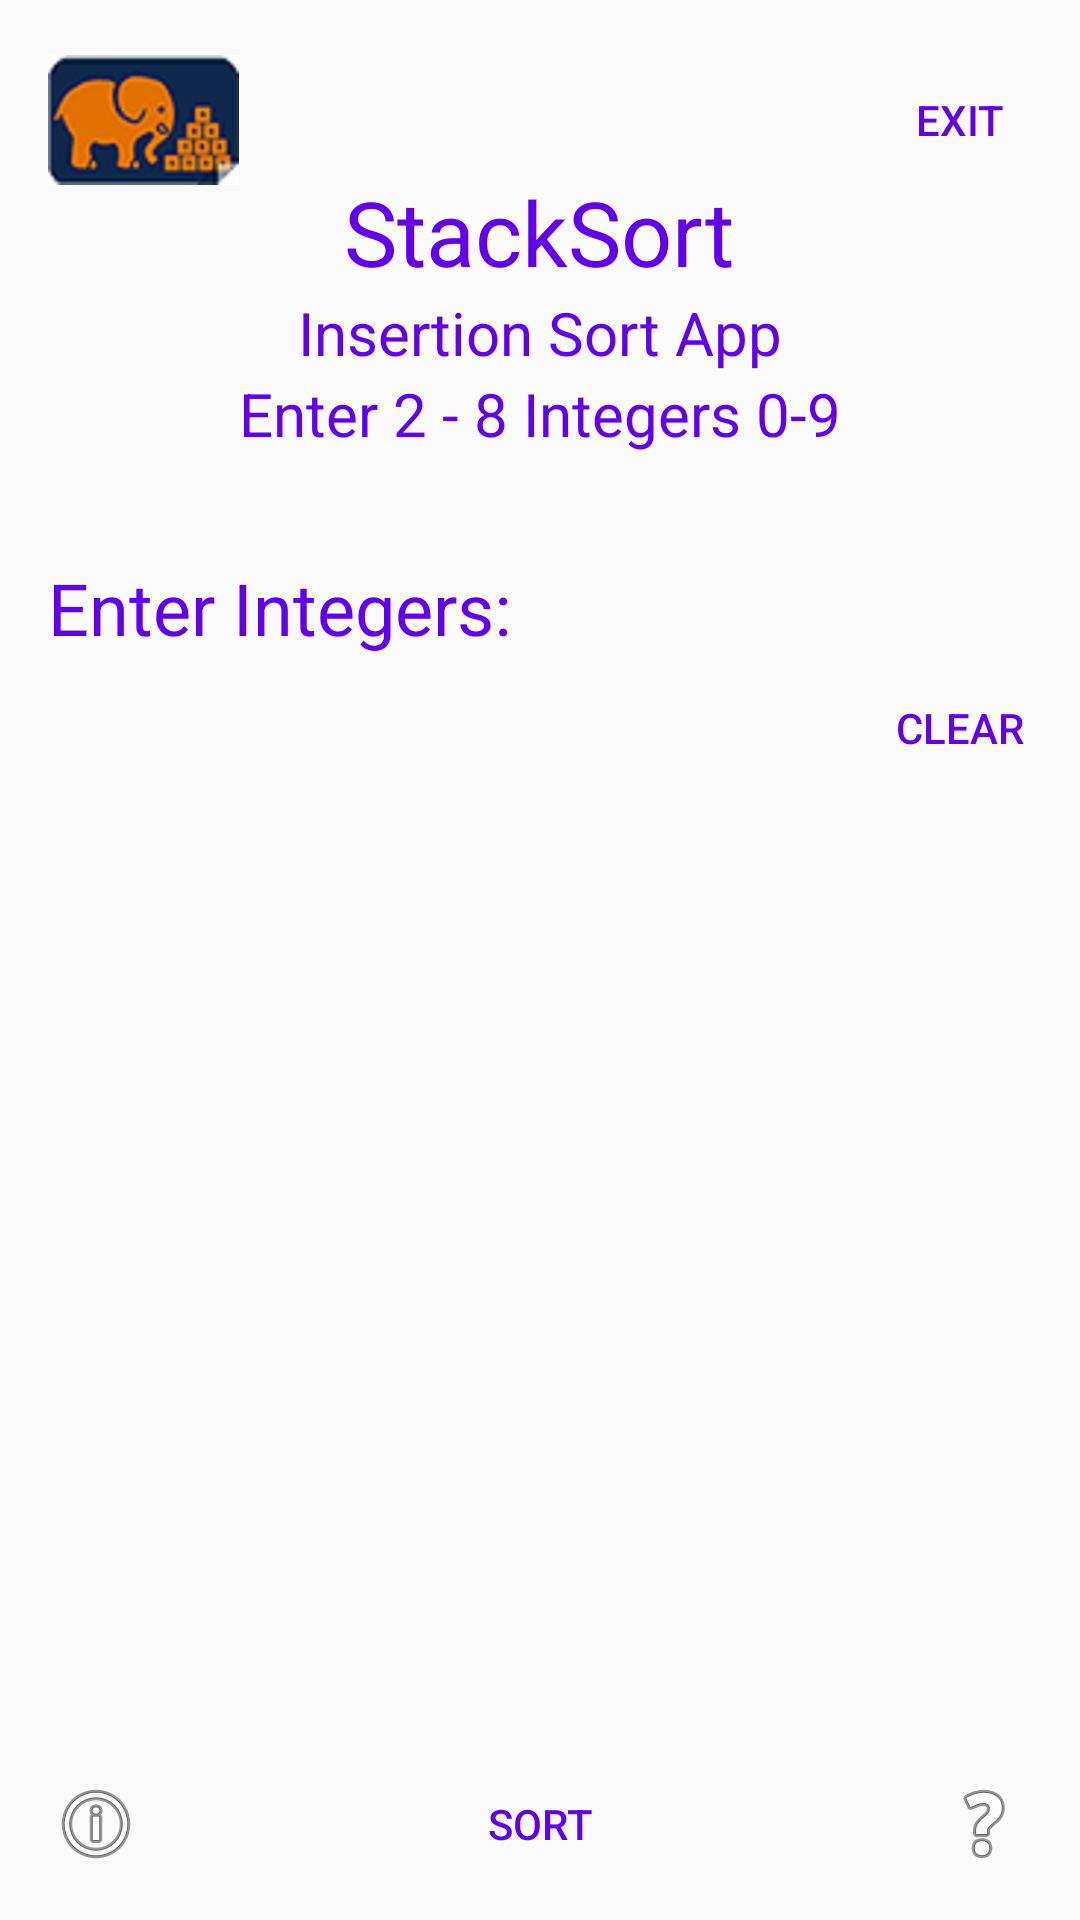

The Android layout XML behind this screen, and the referenced resources:
<!-- AndroidManifest.xml: application theme AppTheme -->
<!-- res/layout/main_page.xml -->
<?xml version="1.0" encoding="utf-8"?>
<RelativeLayout xmlns:android="http://schemas.android.com/apk/res/android"
    xmlns:tools="http://schemas.android.com/tools"
    android:layout_width="match_parent"
    android:layout_height="match_parent"
    android:paddingBottom="@dimen/activity_vertical_margin"
    android:paddingLeft="@dimen/activity_horizontal_margin"
    android:paddingRight="@dimen/activity_horizontal_margin"
    android:paddingTop="@dimen/activity_vertical_margin"
    tools:context="example.stacksort.MainPage"
    android:clickable="false">
    
        <TextView
            android:layout_width="wrap_content"
            android:layout_height="wrap_content"
            android:textAppearance="?android:attr/textAppearanceLarge"
            android:text="@string/app_name"
            android:id="@+id/appName"
            android:layout_marginTop="@dimen/mainTopTextMargin"
            android:layout_alignParentTop="true"
            android:layout_centerHorizontal="true"
            android:textSize="@dimen/mainTopTextSize"
            android:textColor="@color/colorPrimary" />
    
        <TextView
            android:layout_width="wrap_content"
            android:layout_height="wrap_content"
            android:textAppearance="?android:attr/textAppearanceMedium"
            android:text="@string/insertion_sort_app"
            android:id="@+id/appDescription"
            android:layout_below="@+id/appName"
            android:layout_centerHorizontal="true"
            android:textSize="@dimen/mainSize20"
            android:textColor="@color/colorPrimary" />
    
        <TextView
            android:layout_width="wrap_content"
            android:layout_height="wrap_content"
            android:textAppearance="?android:attr/textAppearanceSmall"
            android:text="@string/explanation"
            android:id="@+id/paramInfo"
            android:layout_below="@+id/appDescription"
            android:layout_centerHorizontal="true"
            android:textSize="@dimen/mainSize20"
            android:textColor="@color/colorPrimary" />
    
        <TextView
            android:layout_width="wrap_content"
            android:layout_height="wrap_content"
            android:textAppearance="?android:attr/textAppearanceMedium"
            android:text="@string/inputRequest"
            android:id="@+id/textView4"
            android:textSize="@dimen/userInputTextSize"
            android:layout_marginTop="@dimen/userInputTopMargin"
            android:layout_below="@+id/paramInfo"
            android:layout_alignParentLeft="true"
            android:layout_alignParentStart="true"
            android:textColor="@color/colorPrimary" />
    
        <Button
            android:layout_width="wrap_content"
            android:layout_height="wrap_content"
            android:text="@string/sort_button_title"
            android:id="@+id/sortBtn"
            android:background="@color/buttonColor"
            android:layout_alignTop="@+id/helpBtn"
            android:layout_centerHorizontal="true"
            android:clickable="true"
            android:textColor="@color/colorPrimary" />
    
        <ImageButton
            android:layout_width="wrap_content"
            android:layout_height="wrap_content"
            android:id="@+id/helpBtn"
            android:layout_alignParentBottom="true"
            android:layout_alignParentRight="true"
            android:layout_alignParentEnd="true"
            android:src="@android:drawable/ic_menu_help"
            android:background="@color/buttonColor" />
    
        <EditText
            android:layout_width="wrap_content"
            android:layout_height="wrap_content"
            android:inputType="number"
            android:ems="@integer/emsValue"
            android:id="@+id/userInput"
            android:background="@color/buttonColor"
            android:layout_alignBottom="@+id/textView4"
            android:layout_toRightOf="@+id/textView4"
            android:clickable="false"
            android:enabled="true"
            android:maxLength="@integer/maximumInput"
            android:editable="false"
            android:layout_alignTop="@+id/textView4"
            android:layout_alignRight="@+id/paramInfo"
            android:layout_alignEnd="@+id/paramInfo"
            android:textColor="@color/colorPrimary" />
    
        <ImageButton
            android:layout_width="wrap_content"
            android:layout_height="wrap_content"
            android:id="@+id/aboutButton"
            android:src="@android:drawable/ic_menu_info_details"
            android:layout_alignTop="@+id/helpBtn"
            android:background="@color/buttonColor" />
    
        <TextView
            android:layout_width="wrap_content"
            android:layout_height="wrap_content"
            android:id="@+id/userOutput"
            android:layout_below="@+id/textView4"
            android:layout_alignRight="@+id/userInput"
            android:layout_alignEnd="@+id/userInput"
            android:layout_above="@+id/sortBtn"
            android:layout_alignParentLeft="true"
            android:layout_alignParentStart="true"
            android:textColor="@color/colorPrimary" />
    
        <Button
            style="?android:attr/buttonStyleSmall"
            android:layout_width="wrap_content"
            android:layout_height="wrap_content"
            android:text="@string/exit_button_title"
            android:id="@+id/exitButton"
            android:layout_alignParentTop="true"
            android:layout_alignParentRight="true"
            android:layout_alignParentEnd="true"
            android:background="@color/buttonColor"
            android:textColor="@color/colorPrimary" />
    
        <Button
            style="?android:attr/buttonStyleSmall"
            android:layout_width="wrap_content"
            android:layout_height="wrap_content"
            android:text="@string/clear_button_title"
            android:id="@+id/clearBtn"
            android:background="@color/buttonColor"
            android:layout_below="@+id/userInput"
            android:layout_alignRight="@+id/helpBtn"
            android:layout_alignEnd="@+id/helpBtn"
            android:textColor="@color/colorPrimary" />
    
        <ImageView
            android:layout_width="wrap_content"
            android:layout_height="wrap_content"
            android:id="@+id/imageView"
            android:src="@drawable/logo"
            android:layout_alignParentTop="true"
            android:layout_alignParentLeft="true"
            android:layout_alignParentStart="true"
            android:layout_alignBottom="@+id/exitButton"
            android:layout_toLeftOf="@+id/paramInfo"
            android:layout_toStartOf="@+id/paramInfo" />

    </RelativeLayout>
<!-- resources referenced by this layout -->
<resources>
  <dimen name="activity_horizontal_margin">16dp</dimen>
  <dimen name="activity_vertical_margin">16dp</dimen>
  <dimen name="mainSize20">20sp</dimen>
  <dimen name="mainTopTextMargin">41dp</dimen>
  <dimen name="mainTopTextSize">30sp</dimen>
  <dimen name="userInputTextSize">24sp</dimen>
  <dimen name="userInputTopMargin">35dp</dimen>
  <!-- drawable logo: png bitmap (drawable, 144019 bytes) -->
  <integer name="emsValue">10</integer>
  <integer name="maximumInput"> 8 </integer>
  <string name="app_name">StackSort</string>
  <string name="clear_button_title">CLEAR</string>
  <string name="exit_button_title">Exit</string>
  <string name="explanation">Enter 2 - 8 Integers 0-9</string>
  <string name="inputRequest">Enter Integers:</string>
  <string name="insertion_sort_app">Insertion Sort App</string>
  <string name="sort_button_title">Sort</string>
  <style name="AppTheme" parent="Theme.AppCompat.Light.DarkActionBar">
          <item name="colorPrimary">@color/colorPrimary</item>
      </style>
  <!-- not gathered from this repository: default colours our renderer supplied (Android Studio template values) -->
  <color name="colorPrimary">#FF6200EE</color>
</resources>
